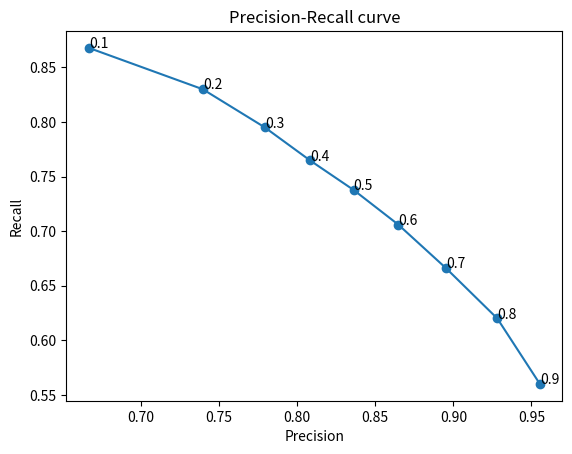

Reproduce this figure in Python.
import numpy as np
import argparse
import matplotlib.pyplot as plt

## dataset1
# precison = [0.7174823,0.78141095,0.81841213,0.84553563,0.87451518,0.90002543,0.92459673,0.94632916,0.96492429]
# recall = [0.88374249,0.8557132,0.83259048,0.81239254,0.77996905,0.75328408,0.71926329,0.68314313,0.63584742]

## dataset6

precision = [0.66673153,0.73965089,0.77930114,0.80828711,0.83614478,0.86472363,0.89516862,0.92814967,0.9553824 ]
recall = [0.86785554,0.82996005,0.79504904,0.76476115,0.7377286,0.70599019,0.66623692,0.61995572,0.56000462]


n = np.round(np.arange(0.1,1.0,0.1),decimals=1)


fig, ax = plt.subplots()


# plt.figure()
plt.title("Precision-Recall curve")
plt.plot(precision,recall,'o-',label = '$\eta_t = 5$')
# plt.plot(avg_fpr[1],avg_tpr[1],'v-',label = '$\eta_t = 10$')
# plt.plot(avg_fpr[2],avg_tpr[2],'+-',label = '$\eta_t = 15$')
# plt.plot(avg_fpr[3],avg_tpr[3],'x-',label = '$\eta_t = 20$')

for i, txt in enumerate(n):
  ax.annotate(txt, (precision[i], recall[i]))

plt.xlabel('Precision',rotation ='horizontal')
plt.ylabel('Recall',rotation ='vertical')

# plt.xticks([0.2,0.4,0.6,0.8,1,0])
# plt.yticks([0.2,0.4,0.6,0.8,1,0])
# plt.xlim(0.0,0.06)
# plt.ylim(0.95,1.0)
# plt.legend(loc = 'lower right')

# # plt.xlim(0,len(wave[0]))
# plt.savefig("p_roc_cv.eps")

plt.show()
